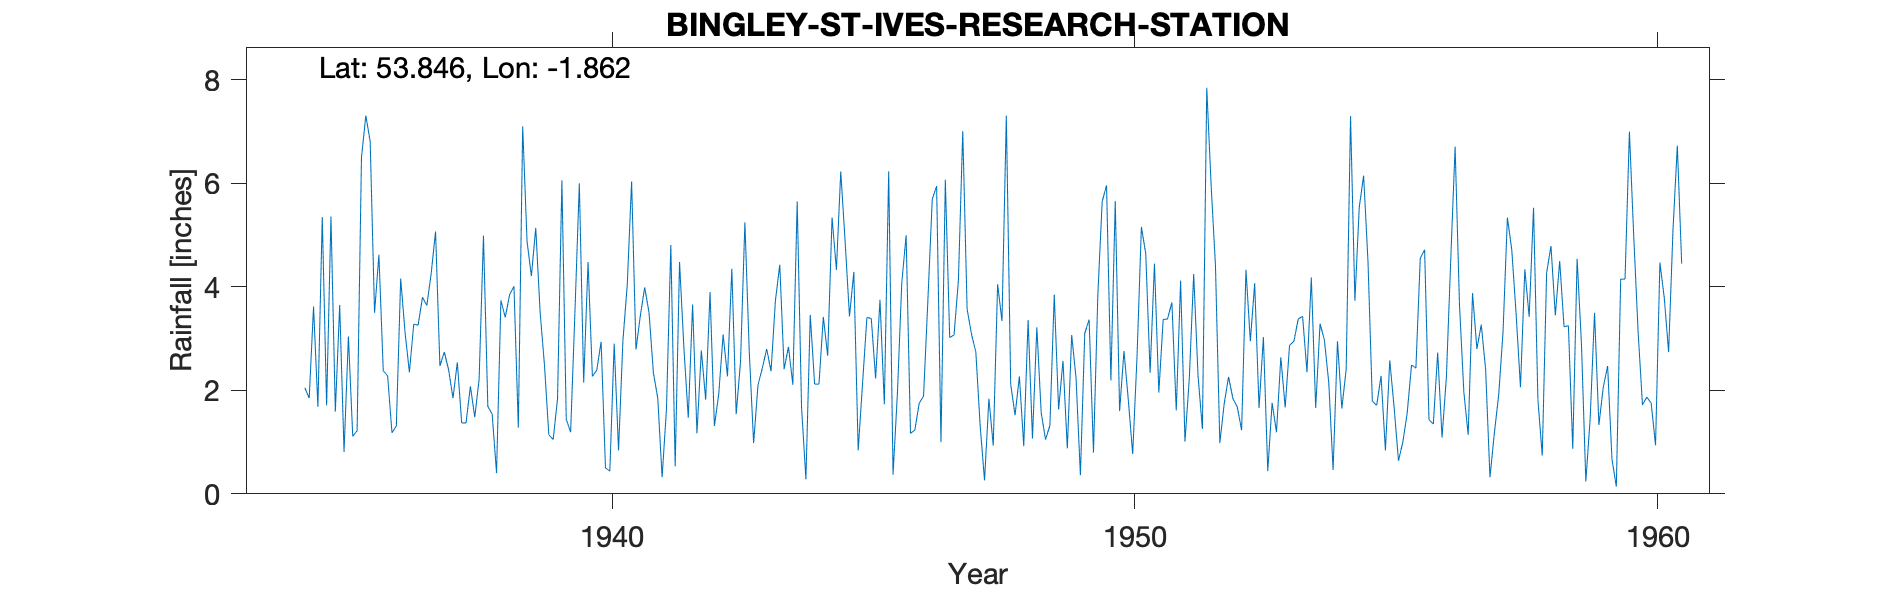

The data file committed next to this chart (first rows):
BINGLEY (ST. IVES RESEARCH STATION), , , , , , , , , , , , , , , , , , , , , , , 
Grid ref, SE092389, Long, -1.862, Lat, 53.85, Elevation, 610, ft, , , , , , , , , , , , , , , 
Station no, 3291/5, , , , , , , , , , , , , , , , , , , , , , 
, 1931, 1932, 1933, 1934, 1935, 1936, 1937, 1938, 1939, 1940, 1941, 1942, 1943, 1944, 1945, 1946, 1947, 1948, 1949, 1950, 1951, 1952, 1953
January, , , , , 1.71, 4.62, 4.26, 4.99, 5.14, 4.48, 3.44, 3.66, 5.25, 5.65, 3.43, 4.07, 3.07, 7.31, 1.63, 2.19, 3.37, 4.41, 0.44
February, , , , , 5.36, 2.38, 5.07, 1.69, 3.51, 2.27, 3.99, 1.17, 2.75, 1.68, 4.29, 5, 4.12, 2.12, 2.57, 5.66, 3.38, 0.98, 1.76
March, , , , , 1.59, 2.28, 2.47, 1.54, 2.49, 2.39, 3.5, 2.77, 0.98, 0.28, 0.84, 1.17, 7.01, 1.52, 0.88, 1.6, 3.7, 1.74, 1.19
April, , , , , 3.65, 1.18, 2.74, 0.4, 1.14, 2.94, 2.34, 1.82, 2.1, 3.46, 2.13, 1.23, 3.57, 2.27, 3.07, 2.76, 1.61, 2.26, 2.64
May, , , , , 0.81, 1.31, 2.4, 3.74, 1.05, 0.5, 1.85, 3.9, 2.43, 2.12, 3.41, 1.75, 3.09, 0.92, 2.24, 1.81, 4.12, 1.84, 1.67
June, , , , , 3.04, 4.16, 1.85, 3.41, 1.84, 0.44, 0.32, 1.31, 2.8, 2.12, 3.39, 1.89, 2.74, 3.36, 0.36, 0.77, 1.01, 1.68, 2.87
July, , , , , 1.11, 3.12, 2.54, 3.85, 6.06, 2.9, 1.64, 1.93, 2.37, 3.42, 2.23, 3.75, 1.31, 1.07, 3.1, 2.66, 2.24, 1.23, 2.95
August, , , , 2.05, 1.22, 2.35, 1.37, 4.01, 1.44, 0.84, 4.81, 3.08, 3.73, 2.67, 3.75, 5.7, 0.26, 3.22, 3.37, 5.16, 4.25, 4.33, 3.38
September, , , , 1.85, 6.5, 3.28, 1.37, 1.28, 1.19, 2.96, 0.53, 2.27, 4.43, 5.34, 1.73, 5.95, 1.84, 1.57, 0.8, 4.64, 2.28, 2.95, 3.43
October, , , , 3.62, 7.31, 3.26, 2.08, 7.1, 3.53, 4.04, 4.48, 4.35, 2.41, 4.33, 6.23, 1, 0.93, 1.05, 3.84, 2.34, 1.25, 4.07, 2.35
November, , , , 1.68, 6.81, 3.8, 1.48, 4.88, 6, 6.04, 2.82, 1.54, 2.84, 6.23, 0.37, 6.07, 4.05, 1.32, 5.65, 4.45, 7.85, 1.66, 4.18
December, , , , 5.35, 3.5, 3.64, 2.21, 4.21, 2.15, 2.79, 1.47, 2.56, 2.11, 4.88, 1.94, 3.02, 3.34, 3.85, 5.96, 1.96, 5.97, 3.03, 1.66
Total, , , , , 42.61, 35.38, 29.84, 41.1, 35.54, 32.59, 31.19, 30.36, 34.2, 42.18, 33.74, 40.6, 35.33, 29.58, 33.47, 36, 41.03, 30.18, 28.52
